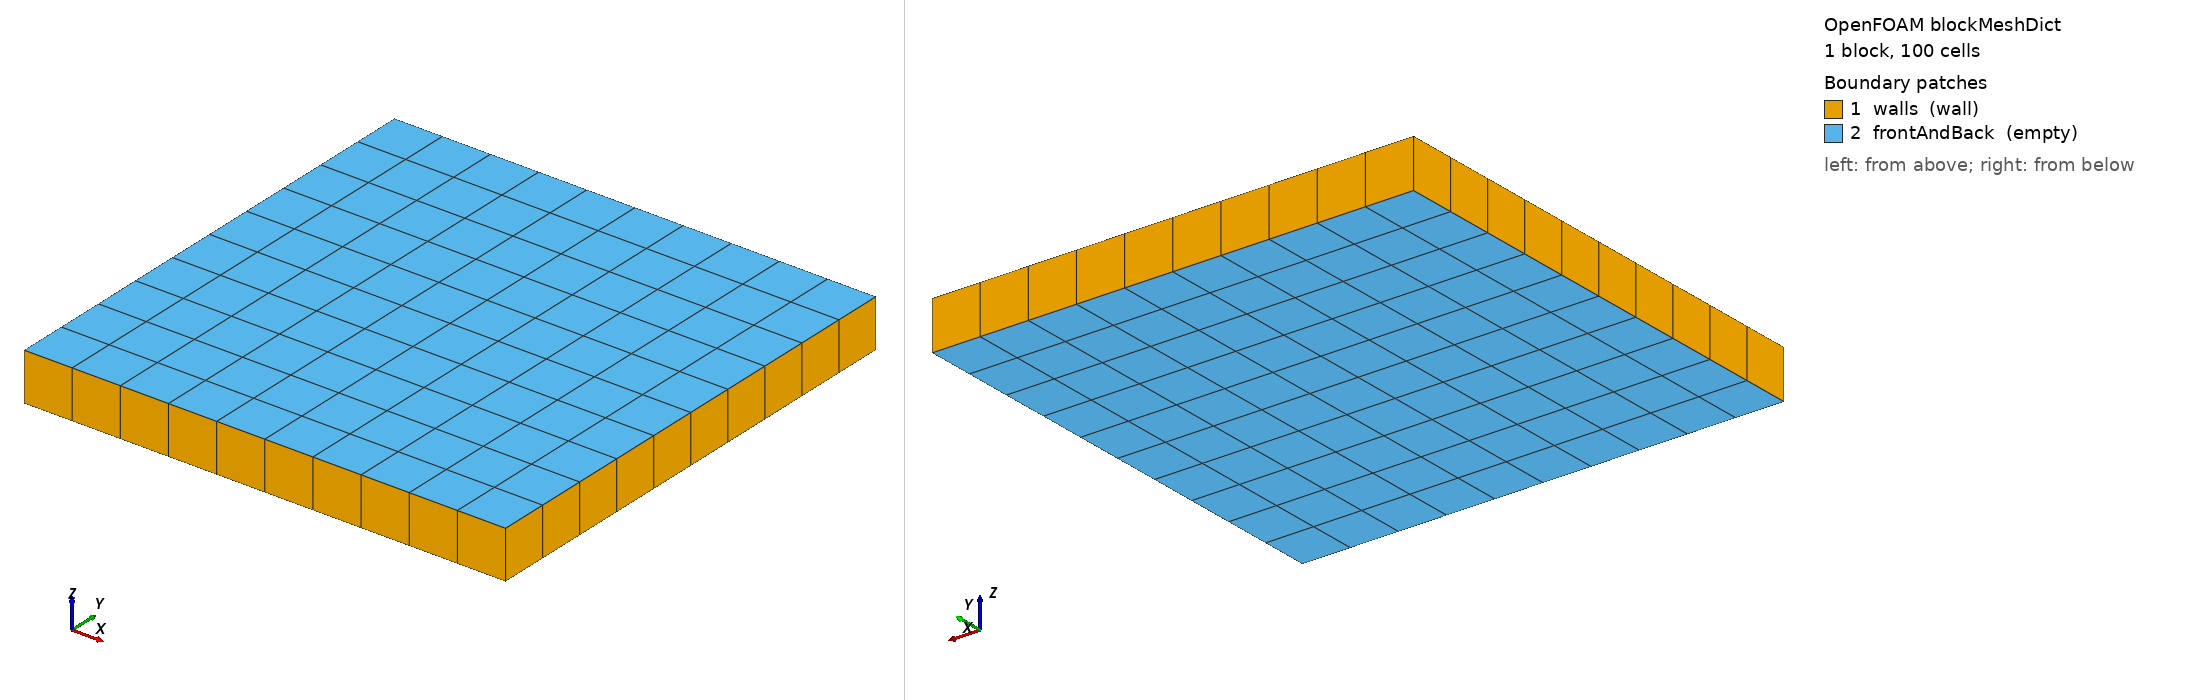

OpenFOAM case: the mesh blockMesh builds from blockMeshDict, 1 block(s), 100 cells. Boundary patches (legend numbers): 1 walls (wall), 2 frontAndBack (empty). Left view from above one corner, right view from below the opposite corner. Boundary conditions: 0 field file(s) under 0/; 0 of 2 drawn patches have an entry in a shipped field file.

=== system/blockMeshDict ===
FoamFile
{
    version     2.0;
    format      ascii;
    class       dictionary;
    object      blockMeshDict;
}

// A 1 x 1 x 0.1 slab of 10 x 10 x 1 cells.
convertToMeters 1;

vertices
(
    (0 0 0) (1 0 0) (1 1 0) (0 1 0)
    (0 0 0.1) (1 0 0.1) (1 1 0.1) (0 1 0.1)
);

blocks
(
    hex (0 1 2 3 4 5 6 7) (10 10 1) simpleGrading (1 1 1)
);

boundary
(
    walls
    {
        type wall;
        faces ((3 7 6 2) (0 4 7 3) (2 6 5 1) (1 5 4 0));
    }
    frontAndBack
    {
        type empty;
        faces ((0 3 2 1) (4 5 6 7));
    }
);


=== system/controlDict ===
FoamFile
{
    version     2.0;
    format      ascii;
    class       dictionary;
    object      controlDict;
}

application     none;
startFrom       startTime;
startTime       0;
stopAt          endTime;
endTime         1;
deltaT          1;
writeControl    timeStep;
writeInterval   1;
